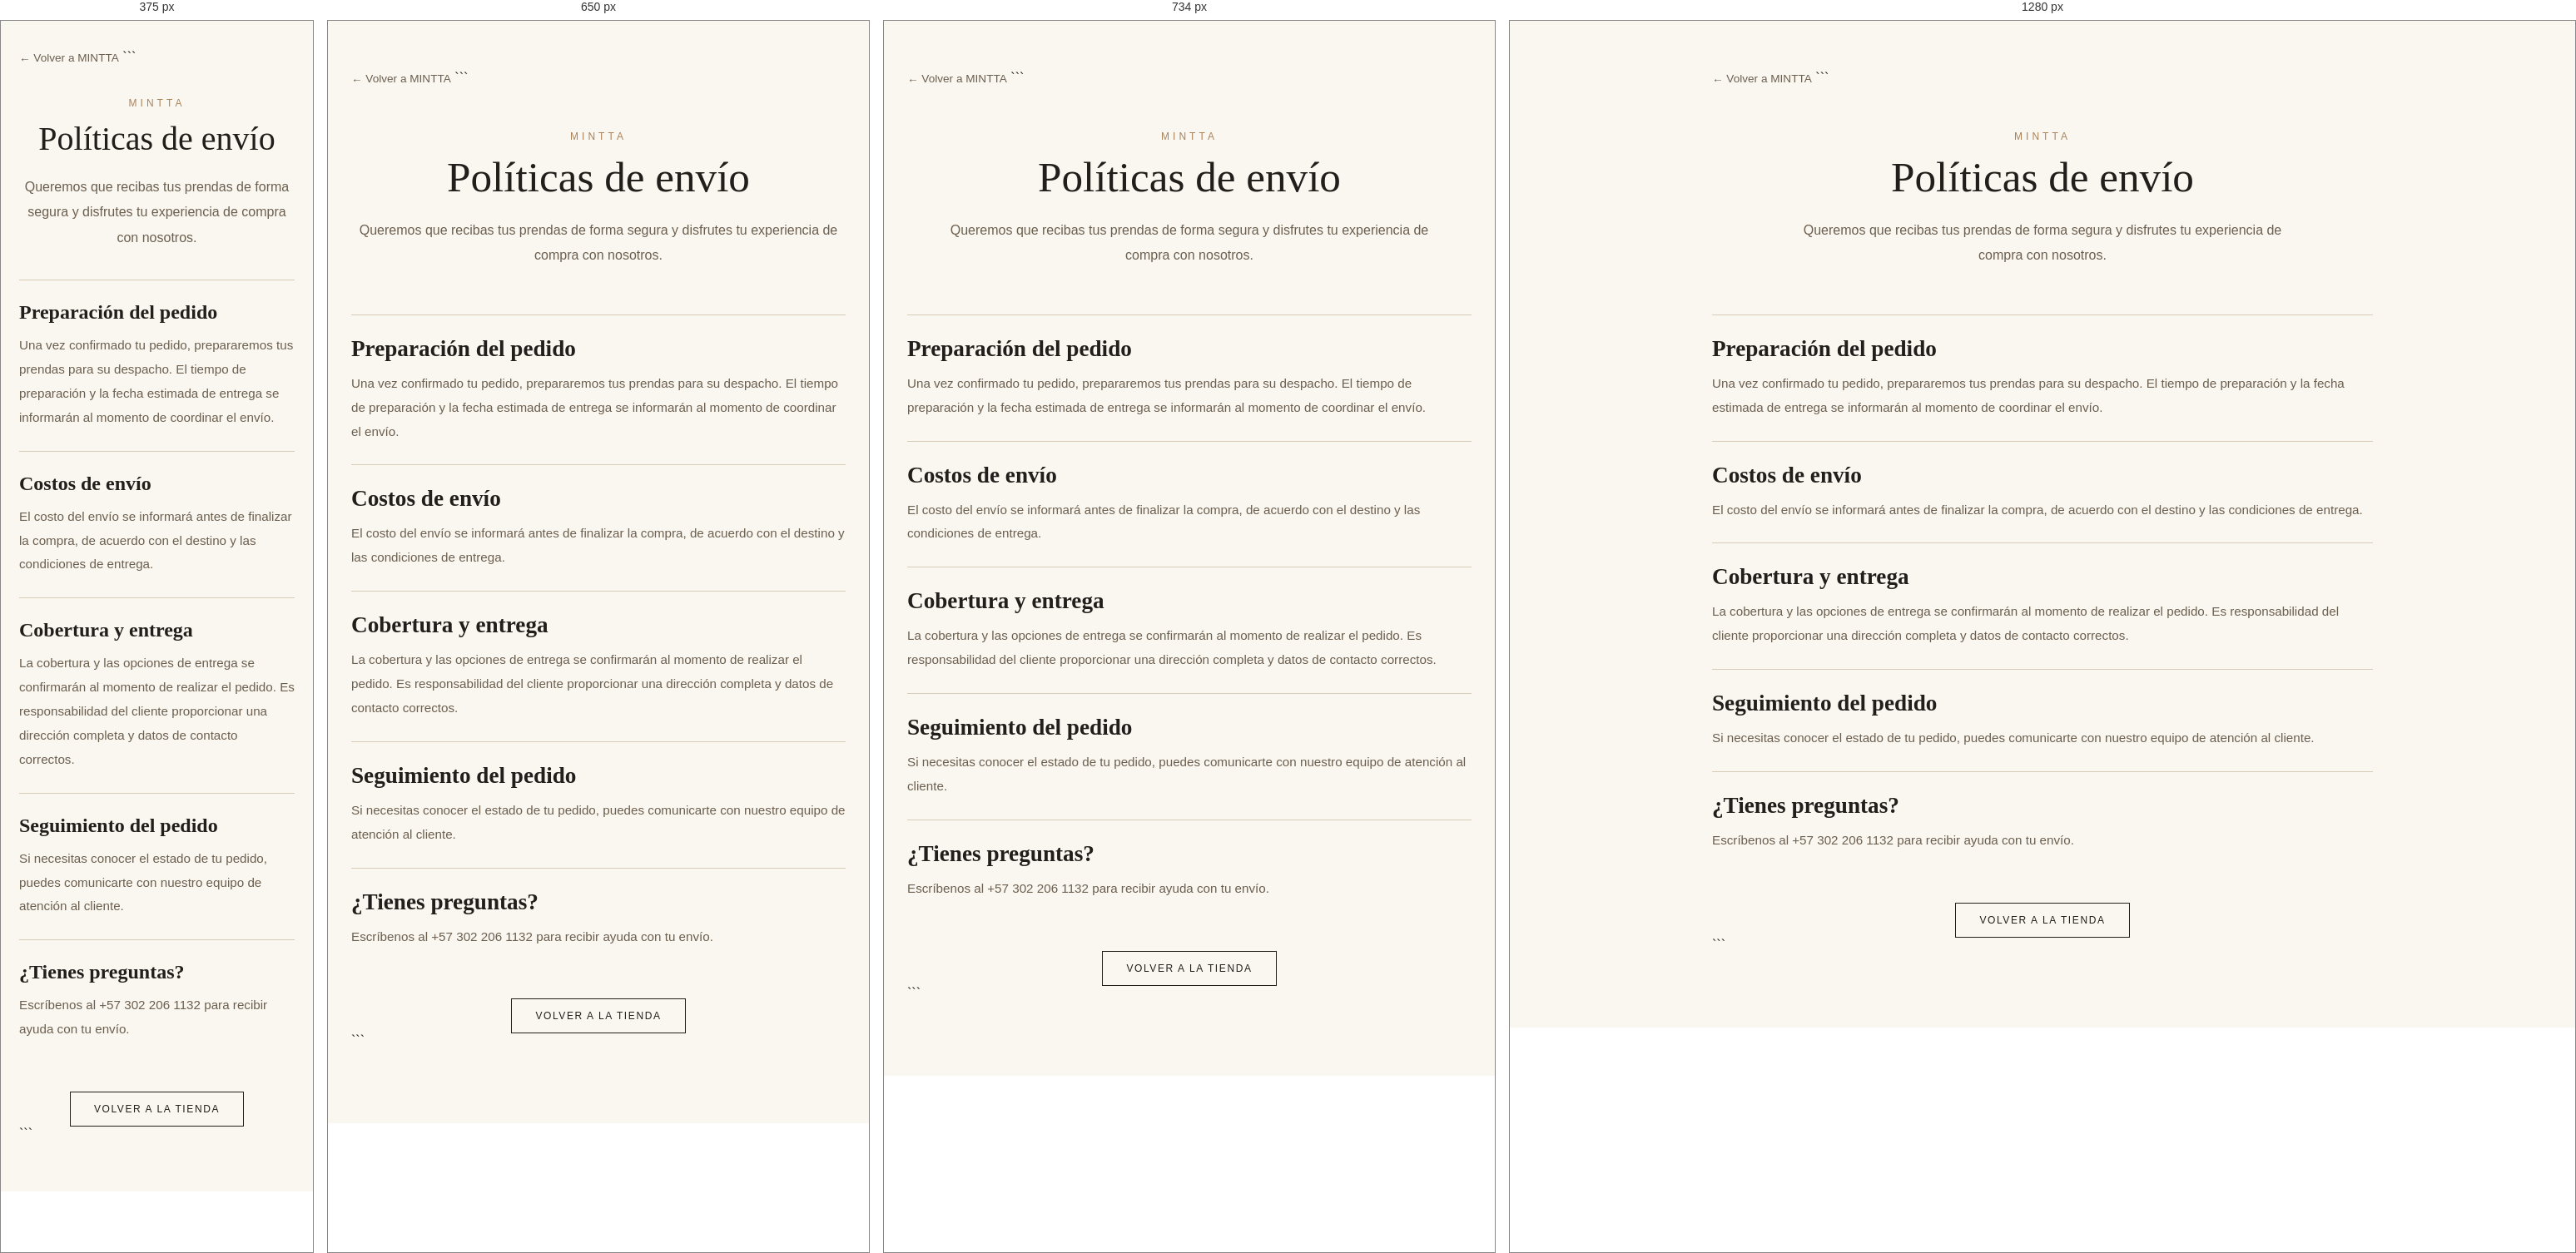
Rendered at 375 px, 650 px, 734 px and 1280 px, left to right.

<!-- file: politicas-envio.html -->
<!DOCTYPE html>

<html lang="es">
<head>
  <meta charset="UTF-8">
  <meta name="viewport" content="width=device-width, initial-scale=1.0">
  <title>Políticas de envío | MINTTA</title>
  <link rel="stylesheet" href="/css/estilos.css">
</head>
<body>

  <main class="politicas-contenedor">
    <a href="/" class="politicas-volver">← Volver a MINTTA</a>

```
<p class="politicas-etiqueta">MINTTA</p>
<h1>Políticas de envío</h1>
<p class="politicas-intro">
  Queremos que recibas tus prendas de forma segura y disfrutes
  tu experiencia de compra con nosotros.
</p>

<section class="politicas-seccion">
  <h2>Preparación del pedido</h2>
  <p>
    Una vez confirmado tu pedido, prepararemos tus prendas para
    su despacho. El tiempo de preparación y la fecha estimada de
    entrega se informarán al momento de coordinar el envío.
  </p>
</section>

<section class="politicas-seccion">
  <h2>Costos de envío</h2>
  <p>
    El costo del envío se informará antes de finalizar la compra,
    de acuerdo con el destino y las condiciones de entrega.
  </p>
</section>

<section class="politicas-seccion">
  <h2>Cobertura y entrega</h2>
  <p>
    La cobertura y las opciones de entrega se confirmarán al
    momento de realizar el pedido. Es responsabilidad del cliente
    proporcionar una dirección completa y datos de contacto correctos.
  </p>
</section>

<section class="politicas-seccion">
  <h2>Seguimiento del pedido</h2>
  <p>
    Si necesitas conocer el estado de tu pedido, puedes comunicarte
    con nuestro equipo de atención al cliente.
  </p>
</section>

<section class="politicas-seccion">
  <h2>¿Tienes preguntas?</h2>
  <p>
    Escríbenos al +57 302 206 1132 para recibir ayuda con tu envío.
  </p>
</section>

<a href="/" class="politicas-boton">Volver a la tienda</a>
```

  </main>

</body>
</html>


/* @media block from estilos.css */
@media (min-width: 769px) {

  .hero-subtitle {
    margin-bottom: 35px;
  }

}

/* @media block from estilos.css */
@media (max-width: 768px) {

  .registro-flotante {

    top: 50%;
    left: 50%;

    width: 280px;
    max-width: calc(100% - 36px);

    margin: 0;

    padding: 26px 20px 22px;

    box-sizing: border-box;

    transform: translate(-50%, -50%);

  }

  .registro-flotante h2 {
    font-size: 1.75rem;
    line-height: 1.05;
  }

  .registro-flotante-texto {
    font-size: 0.76rem;
    line-height: 1.6;
    margin-bottom: 18px;
  }

}

/* @media block from estilos.css */
@media (max-width: 600px) {

  .login-modal {
    padding: 15px;
  }

  .login-modal-contenido {
    max-width: 100%;
    padding: 42px 25px 32px;
  }

  .login-modal-contenido h2 {
    font-size: 2.2rem;
  }

}

/* @media block from estilos.css */
@media (max-width: 768px) {

  .registro-exito-contenido {
    width: calc(100% - 70px);
    max-width: 320px;

    padding: 30px 22px 26px;
  }

  .registro-exito-marca {
    margin-bottom: 20px;
    font-size: 0.95rem;
  }

  .registro-exito-icono {
    width: 56px;
    height: 56px;

    margin-bottom: 20px;
  }

  .registro-exito-titulo {
    font-size: 2.1rem;
  }

  .registro-exito-mensaje {
    font-size: 0.8rem;
  }

  .registro-exito-detalle {
    margin: 20px 0;
  }

}

/* @media block from estilos.css */
@media (max-width: 768px) {


  .grid-categorias {

    grid-template-columns: repeat(2, minmax(0,1fr));

    gap: 24px 20px;

  }



  .categoria-contenedor {

    width:100%;

  }



  a.categoria {

    width:100%;

    aspect-ratio:3 / 4;

    background-position:center top;

  }



  .menu-panel {

    width:85%;

  }



  .menu-links {

    gap:22px;

  }



  .header-inner {

    flex-direction:column;

    gap:12px;

    padding:16px 20px 18px;

  }



  .logo {

    font-size:1.8rem;

  }



  .main-nav {

    justify-content:center;

    gap:18px;

  }



  .main-nav a {

    font-size:0.72rem;

    letter-spacing:0.06rem;

  }



  .menu-btn {

    width:26px;

    height:21px;

  }



.hero h1 {
  font-size: 1.30rem;
   line-height: 1.08;
}


.hero {
  padding-left: 24px;
  padding-right: 24px;
  background-position: 68% 15%;
}

.hero-text {
  max-width: 55%;
  transform: translateY(-55px);
}

.btn-outline {
  width: auto;
  padding: 7px 12px;
  font-size: 0.52rem;
}

.whatsapp-btn {
  width: 38px;
  height: 38px;
  right: 16px;
  bottom: 16px;
  font-size: 1.25rem;
  border-radius: 11px;
}


.hero-subtitle {
  font-size: 0.62rem;
  max-width: 220px;
  line-height: 1.5;
  margin-bottom: 16px;
}



/* NUEVAS LLEGADAS */

.productos-nuevos {

  grid-template-columns: repeat(2, minmax(0, 1fr));

  gap: 24px 16px;

}

.producto-imagen {

  width: 100%;

  height: auto;

  aspect-ratio: 3 / 4;

  object-fit: cover;

  display: block;

}
/* CIERRA EL @media GENERAL */
}

/* @media block from estilos.css */
@media (max-width: 600px) {

  .registro-modal {
    padding: 15px;
  }

  .registro-modal-contenido {
    width: 100%;
    padding: 45px 25px 35px;
  }

  .registro-modal h2 {
    font-size: 2.3rem;
  }

  .registro-modal-texto {
    font-size: 0.9rem;
  }

  .registro-campos {
    grid-template-columns: 1fr;
  }

  .registro-campos input {
    font-size: 0.9rem;
  }

  .registro-form-btn {
    font-size: 0.8rem;
  }

  .registro-modal-nota {
    font-size: 0.75rem;
  }

}

/* @media block from estilos.css */
@media (max-width: 768px) {

  .registro-modal-contenido {
    width: calc(100% - 70px);
    max-width: 320px;
    padding: 30px 22px 22px;
  }

  .registro-campos {
    grid-template-columns: 1fr;
    gap: 10px;
  }

  .registro-modal h2 {
    font-size: 1.9rem;
  }

}

/* @media block from estilos.css */
@media (min-width: 769px) {

  .novedades h2 {
    font-size: 2.2rem;
  }

}

/* @media block from estilos.css */
@media (max-width: 700px) {

  .carrito-producto {
    grid-template-columns: 90px 1fr;
    gap: 15px;
    align-items: start;
  }

  .carrito-producto-imagen {
    width: 90px;
    height: 120px;
  }

  .carrito-producto-info h3 {
    font-size: 15px;
  }

  .carrito-cantidad {
    grid-column: 2;
    justify-self: start;
  }

  .carrito-subtotal {
    grid-column: 2;
    text-align: left;
    min-width: auto;
  }

}

/* @media block from estilos.css */
@media (max-width: 700px) {

  #carrito-resumen {
    max-width: 100%;
    margin-top: 25px;
    padding: 20px;
  }

  #carrito-resumen #carrito-total {
    font-size: 22px;
  }

}

/* @media block from estilos.css */
@media (max-width: 700px) {

  .formulario-pedido {
    margin-top: 35px;
    padding: 25px 20px;
  }

  .formulario-pedido-header h2 {
    font-size: 28px;
  }

}

/* @media block from estilos.css */
@media (max-width: 700px) {

  .medio-pago {
    padding: 25px 20px;
  }

  .medio-pago-header h2 {
    font-size: 28px;
  }

  .opcion-pago {
    min-height: 55px;
  }

}

/* @media block from estilos.css */
@media (max-width: 700px) {

  #carrito-vacio {
    padding: 45px 20px 80px;
  }

  #carrito-vacio p {
    font-size: 2rem;
    margin-bottom: 24px;
  }

  #carrito-vacio a {
    padding: 12px 24px;
    font-size: 0.68rem;
  }

}

/* @media block from estilos.css */
@media (max-width: 600px) {

  .recuperar-modal {
    padding: 15px;
  }

  .recuperar-modal-contenido {
    max-width: 100%;
    padding: 42px 25px 32px;
  }

  .recuperar-modal-contenido h2 {
    font-size: 2.2rem;
  }

}

/* @media block from estilos.css */
@media (max-width: 600px) {
.politicas-contenedor {
padding: 35px 22px 60px;
}

.politicas-volver {
margin-bottom: 40px;
}

.politicas-contenedor h1 {
font-size: 2.5rem;
}

.politicas-intro {
margin-bottom: 35px;
}

.politicas-seccion h2 {
font-size: 1.5rem;
}
}